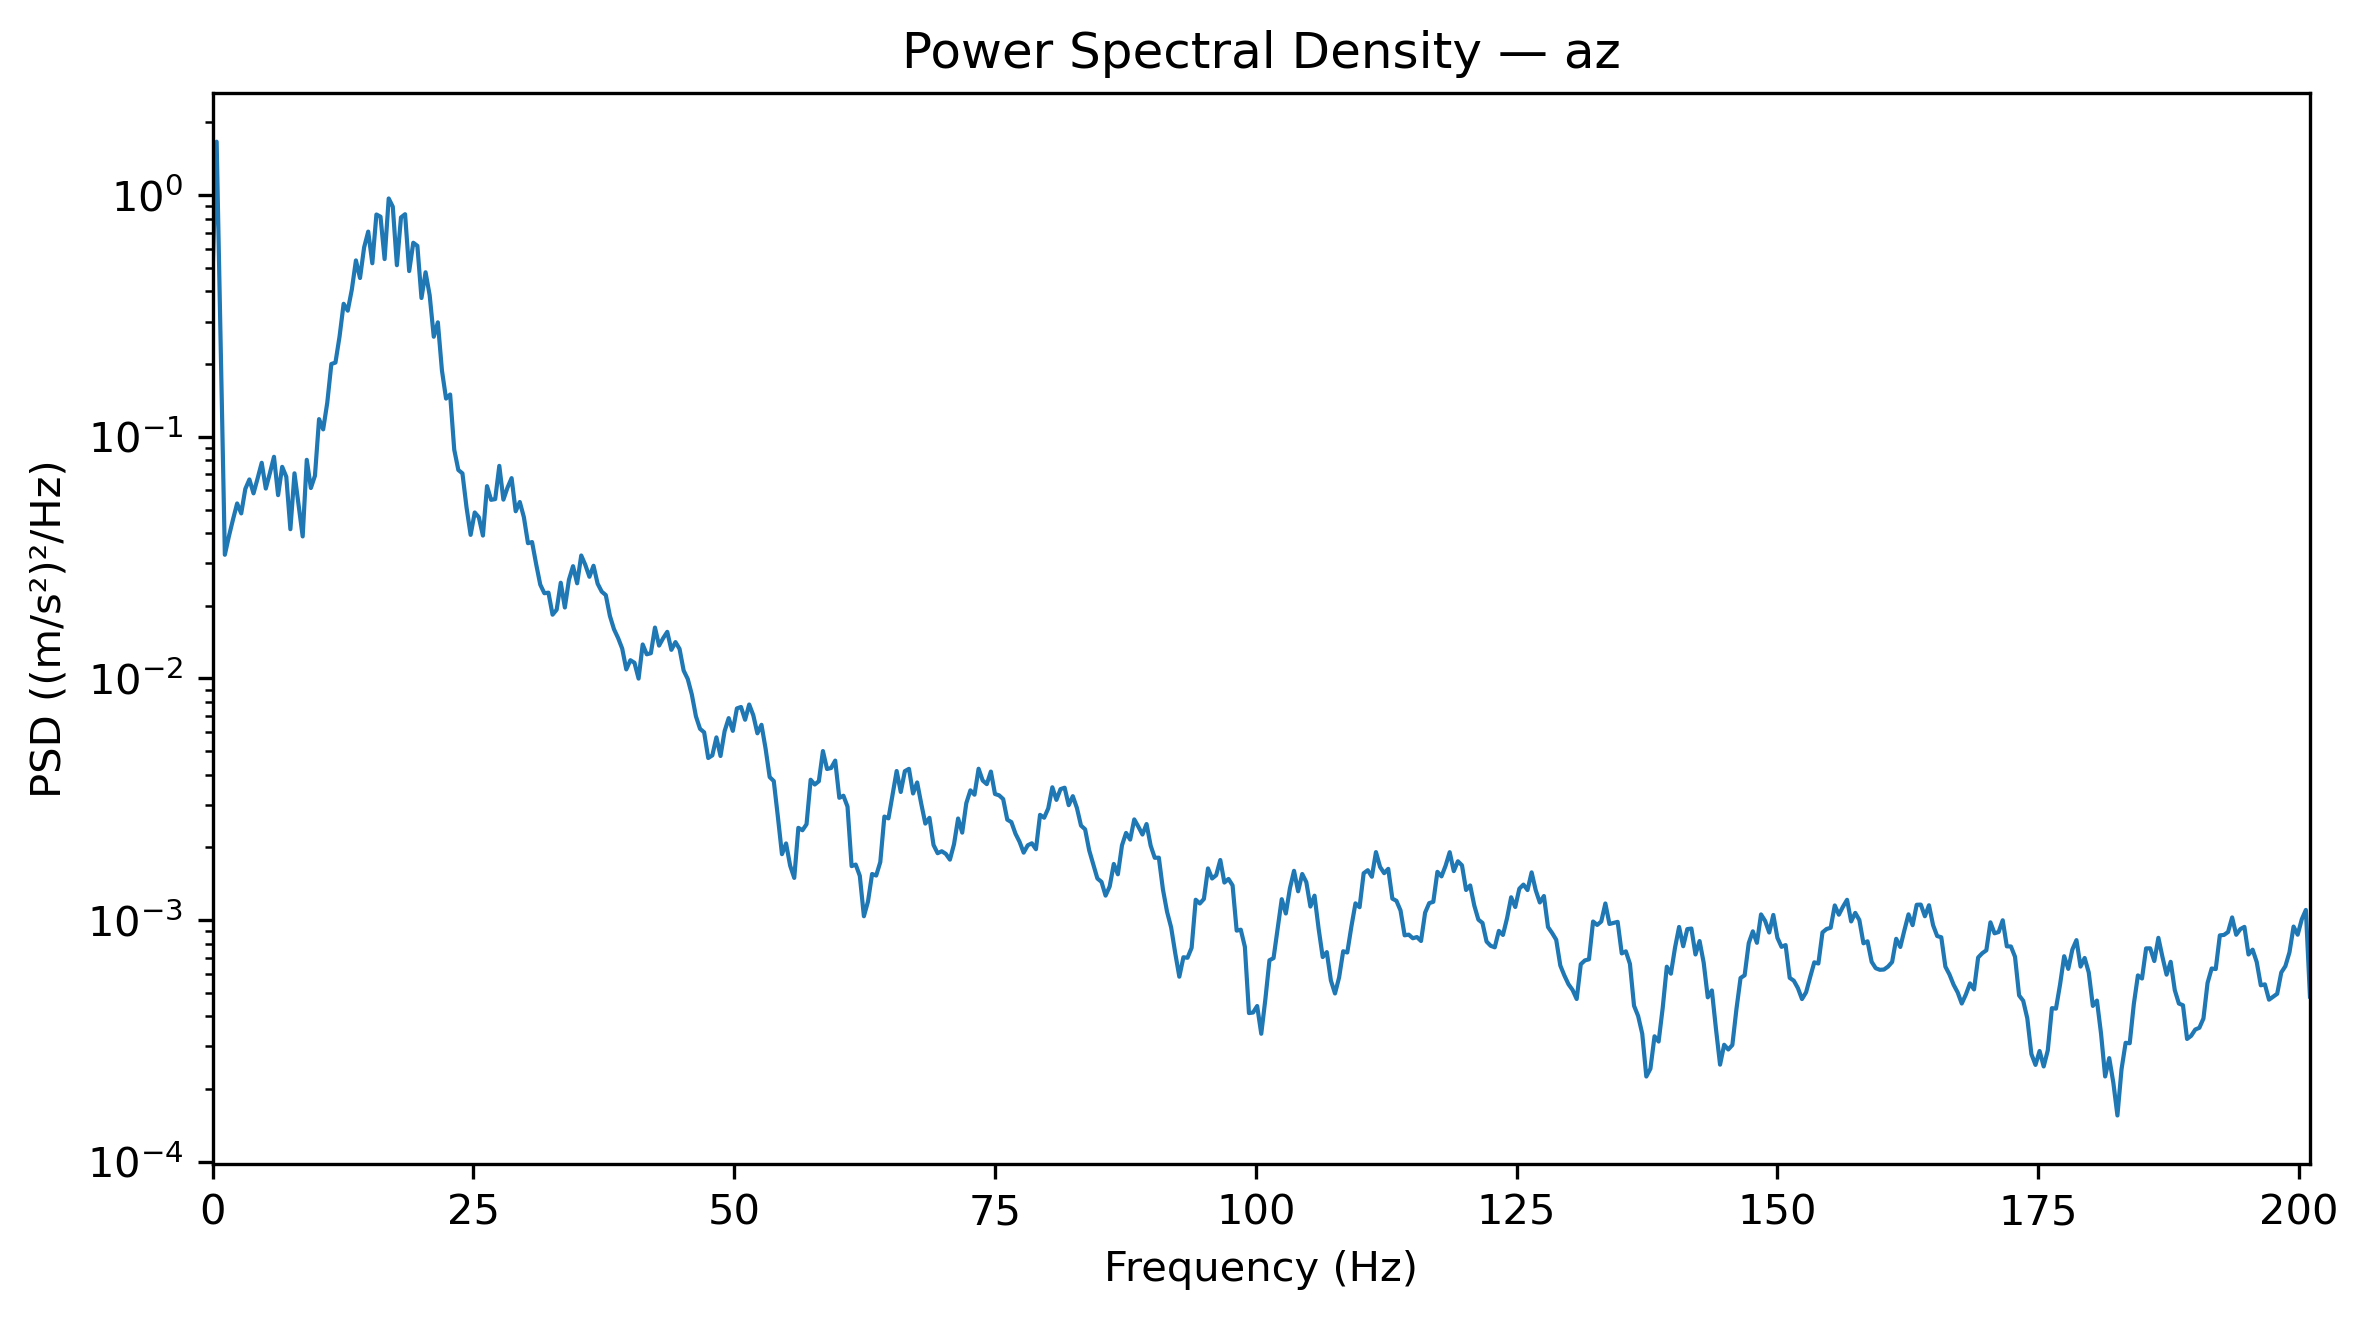

The data file committed next to this chart (first rows):
Frequency_Hz, PSD_(m_s2)^2_per_Hz
0.0, 0.4729
0.3927, 1.664
0.7854, 0.229
1.178, 0.0325
1.571, 0.0388
1.963, 0.04554
2.356, 0.053
2.749, 0.0482
3.141, 0.06088
3.534, 0.06663
3.927, 0.05834
4.319, 0.06728
4.712, 0.07806
5.105, 0.06108
5.497, 0.07081
5.89, 0.08266
6.283, 0.05737
6.675, 0.07513
7.068, 0.06835
7.461, 0.04146
7.854, 0.07062
8.246, 0.05245
8.639, 0.03871
9.032, 0.08032
9.424, 0.06137
9.817, 0.06904
10.21, 0.1184
10.6, 0.1073
10.99, 0.1382
11.39, 0.2002
11.78, 0.2028
12.17, 0.2599
12.57, 0.3551
12.96, 0.3326
13.35, 0.4068
13.74, 0.5369
14.14, 0.4541
14.53, 0.6078
14.92, 0.7065
15.31, 0.5226
15.71, 0.8317
16.1, 0.8145
16.49, 0.5438
16.89, 0.9691
17.28, 0.8957
17.67, 0.513
18.06, 0.8088
18.46, 0.8338
18.85, 0.485
19.24, 0.6353
19.63, 0.6168
20.03, 0.3753
20.42, 0.4796
20.81, 0.3854
21.2, 0.2595
21.6, 0.2976
21.99, 0.188
22.38, 0.1439
22.78, 0.1496
23.17, 0.08842
... 453 more rows
